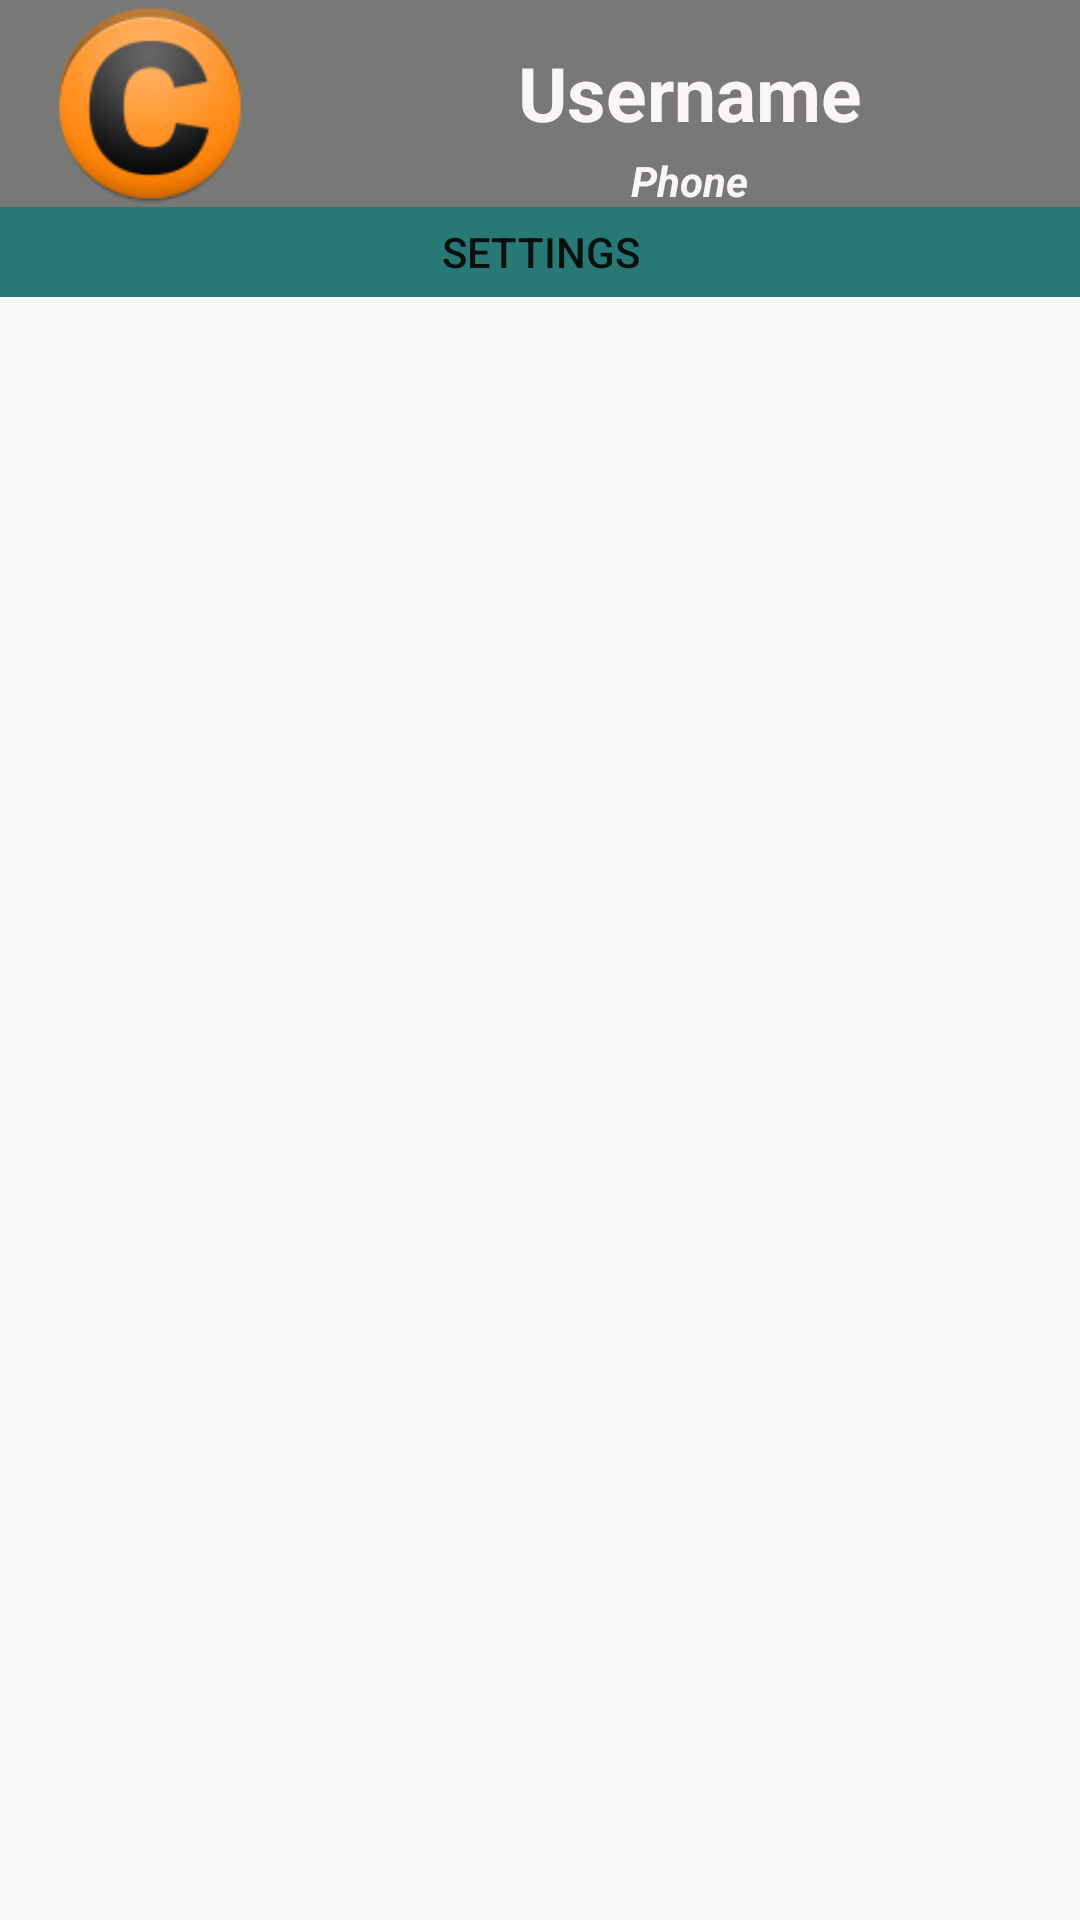

Layout XML and referenced resources for this Android screen:
<!-- AndroidManifest.xml: application theme AppTheme -->
<!-- res/layout/fragment_belowdrawer.xml -->
<?xml version="1.0" encoding="utf-8"?>
<LinearLayout xmlns:android="http://schemas.android.com/apk/res/android"
    android:id="@+id/linearFragment"
    android:layout_width="match_parent"
    android:layout_height="match_parent"
    android:orientation="vertical" >

    <RelativeLayout
        android:id="@+id/linear_fragment_relative_layout"
        android:layout_width="wrap_content"
        android:layout_height="69dp"
        android:background="#787977" >

        <ImageView
            android:id="@+id/imageView1"
            android:layout_width="100dp"
            android:layout_height="match_parent"
            android:src="@drawable/ic_launcher2" />

        <RelativeLayout
            android:layout_width="match_parent"
            android:layout_height="wrap_content"
            android:layout_alignBaseline="@+id/imageView1"
            android:layout_alignBottom="@id/imageView1"
            android:layout_alignParentTop="true"
            android:layout_toRightOf="@+id/imageView1" >

            <TextView
                android:id="@+id/userName"
                android:layout_width="wrap_content"
                android:layout_height="wrap_content"
                android:layout_alignParentTop="true"
                android:layout_centerHorizontal="true"
                android:layout_marginTop="14dp"
                android:text="Username"
                android:textColor="#faf5f9"
                android:textSize="25sp"
                android:textStyle="bold" />

            <TextView
                android:id="@+id/userPhone"
                android:layout_width="wrap_content"
                android:layout_height="wrap_content"
                android:layout_below="@+id/userName"
                android:layout_centerHorizontal="true"
                android:layout_marginTop="3dp"
                android:text="Phone"
                android:textColor="#faf5f9"
                android:textStyle="bold|italic" />

        </RelativeLayout>
    </RelativeLayout>

    <RelativeLayout
        android:layout_width="match_parent"
        android:layout_height="30dp"
      >

        <Button
            android:id="@+id/settings"
            android:layout_width="match_parent"
            android:layout_height="wrap_content"
            android:layout_alignParentBottom="true"
            android:layout_alignParentLeft="true"
            android:layout_alignParentTop="true"
            android:background="#287976"
            android:text="Settings" />

    </RelativeLayout>

</LinearLayout>
<!-- resources referenced by this layout -->
<resources>
  <!-- drawable ic_launcher2: png bitmap (drawable-mdpi, 8407 bytes) -->
  <style name="AppTheme" parent="AppBaseTheme">
          
      </style>
  <style name="AppBaseTheme" parent="Theme.AppCompat.Light">
          
      </style>
</resources>
